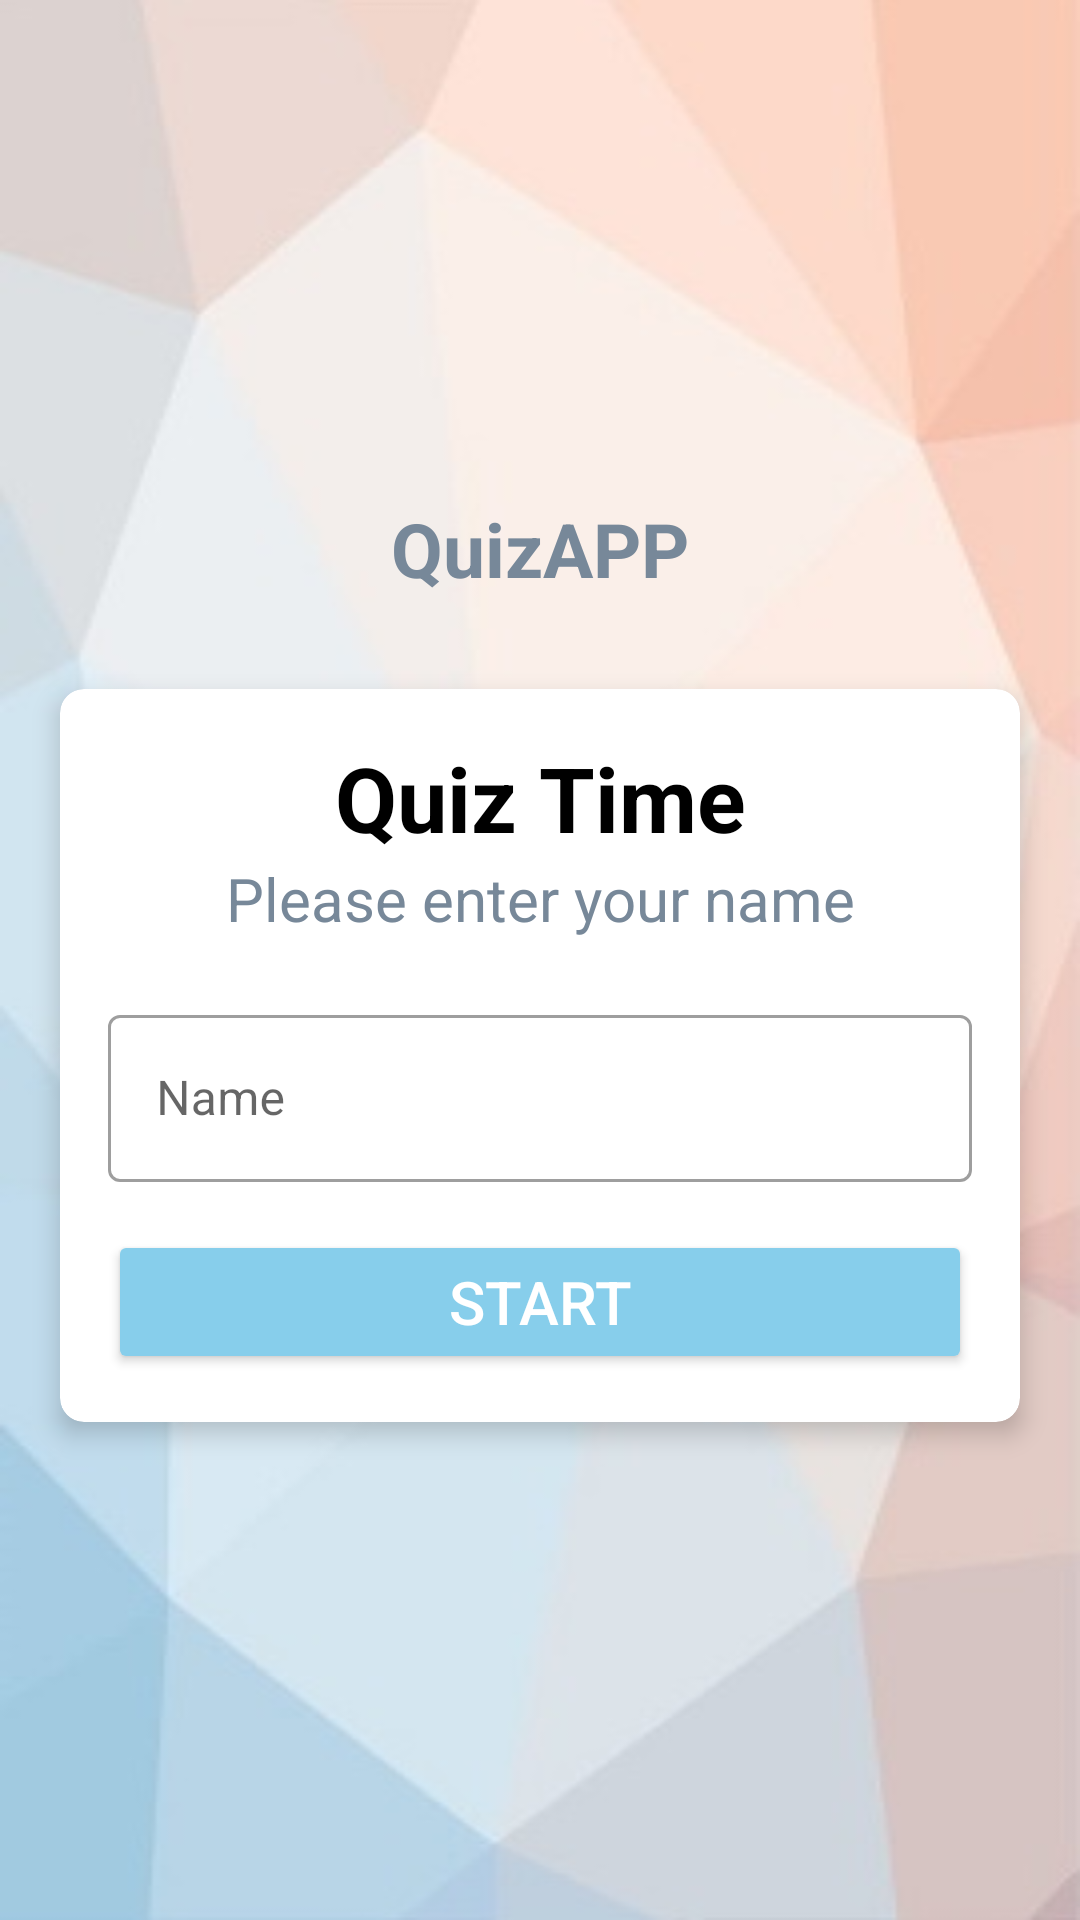

Here is an Android app screen rendered from its layout file. Give the layout XML and the strings, colors and styles it references.
<!-- AndroidManifest.xml: activity theme NoActionBarTheme -->
<!-- res/layout/activity_main.xml -->
<?xml version="1.0" encoding="utf-8"?>
<LinearLayout xmlns:android="http://schemas.android.com/apk/res/android"
    xmlns:tools="http://schemas.android.com/tools"
    android:layout_width="match_parent"
    android:layout_height="match_parent"
    xmlns:app="http://schemas.android.com/apk/res-auto"
    android:gravity="center"
    android:background="@drawable/quiz"
    android:orientation="vertical"
    tools:context=".MainActivity">

    <TextView
        android:id="@+id/quizApp"
        android:layout_width="match_parent"
        android:layout_height="wrap_content"
        android:gravity="center"
        android:text="@string/quizapp"
        android:layout_marginBottom="30dp"
        android:textSize="25sp"
        android:textStyle="bold"
        android:textColor="@color/gray"/>

    <androidx.cardview.widget.CardView
        android:layout_width="match_parent"
        android:layout_height="wrap_content"
        android:layout_marginStart="20dp"
        android:layout_marginEnd="20dp"
        android:background="@color/white"
        app:cardCornerRadius="8dp"
        app:cardElevation="5dp">

        <LinearLayout
            android:layout_width="match_parent"
            android:layout_height="wrap_content"
            android:orientation="vertical"
            android:padding="16dp">

            <TextView
                android:layout_width="match_parent"
                android:layout_height="wrap_content"
                android:gravity="center"
                android:text="@string/welcome"
                android:textColor="@color/black"
                android:textSize="30sp"
                android:textStyle="bold"/>

            <TextView
                android:layout_width="match_parent"
                android:layout_height="wrap_content"
                android:gravity="center"
                android:text="@string/name"
                android:textColor="@color/gray"
                android:textSize="20dp" />

            <com.google.android.material.textfield.TextInputLayout
                android:layout_width="match_parent"
                android:layout_height="wrap_content"
                android:layout_marginTop="20dp"
                style="@style/Widget.MaterialComponents.TextInputLayout.OutlinedBox">
                <androidx.appcompat.widget.AppCompatEditText
                    android:id="@+id/inputName"
                    android:layout_width="match_parent"
                    android:layout_height="wrap_content"
                    android:hint="Name"
                    android:textColor="#363A43"
                    android:textColorHint="#7A8089"/>
            </com.google.android.material.textfield.TextInputLayout>

            <Button
                android:id="@+id/btn_start"
                android:layout_width="match_parent"
                android:layout_height="wrap_content"
                android:layout_marginTop="16dp"
                android:text="@string/start"
                android:textColor="@color/white"
                android:textSize="20sp"
                android:backgroundTint="@color/grayBlue"/>

        </LinearLayout>

    </androidx.cardview.widget.CardView>

</LinearLayout>
<!-- resources referenced by this layout -->
<resources>
  <color name="black">#FF000000</color>
  <color name="gray">#778899</color>
  <color name="grayBlue">#87ceeb</color>
  <color name="white">#FFFFFFFF</color>
  <!-- drawable quiz: png bitmap (drawable, 33786 bytes) -->
  <string name="name">Please enter your name</string>
  <string name="quizapp">QuizAPP</string>
  <string name="start">START</string>
  <string name="welcome">Quiz Time</string>
  <style name="NoActionBarTheme" parent="Theme.MaterialComponents.Light.NoActionBar">
  
      
          <item name="colorPrimary">@color/purple_500</item>
          <item name="colorPrimaryVariant">@color/purple_700</item>
          <item name="colorOnPrimary">@color/white</item>
          
          <item name="colorSecondary">@color/teal_200</item>
          <item name="colorSecondaryVariant">@color/teal_700</item>
          <item name="colorOnSecondary">@color/black</item>
          
          <item name="android:statusBarColor" tools:targetApi="l">?attr/colorPrimaryVariant</item>
          
      </style>
  <color name="purple_500">#FF6200EE</color>
  <color name="purple_700">#FF3700B3</color>
  <color name="teal_200">#FF03DAC5</color>
  <color name="teal_700">#FF018786</color>
</resources>
